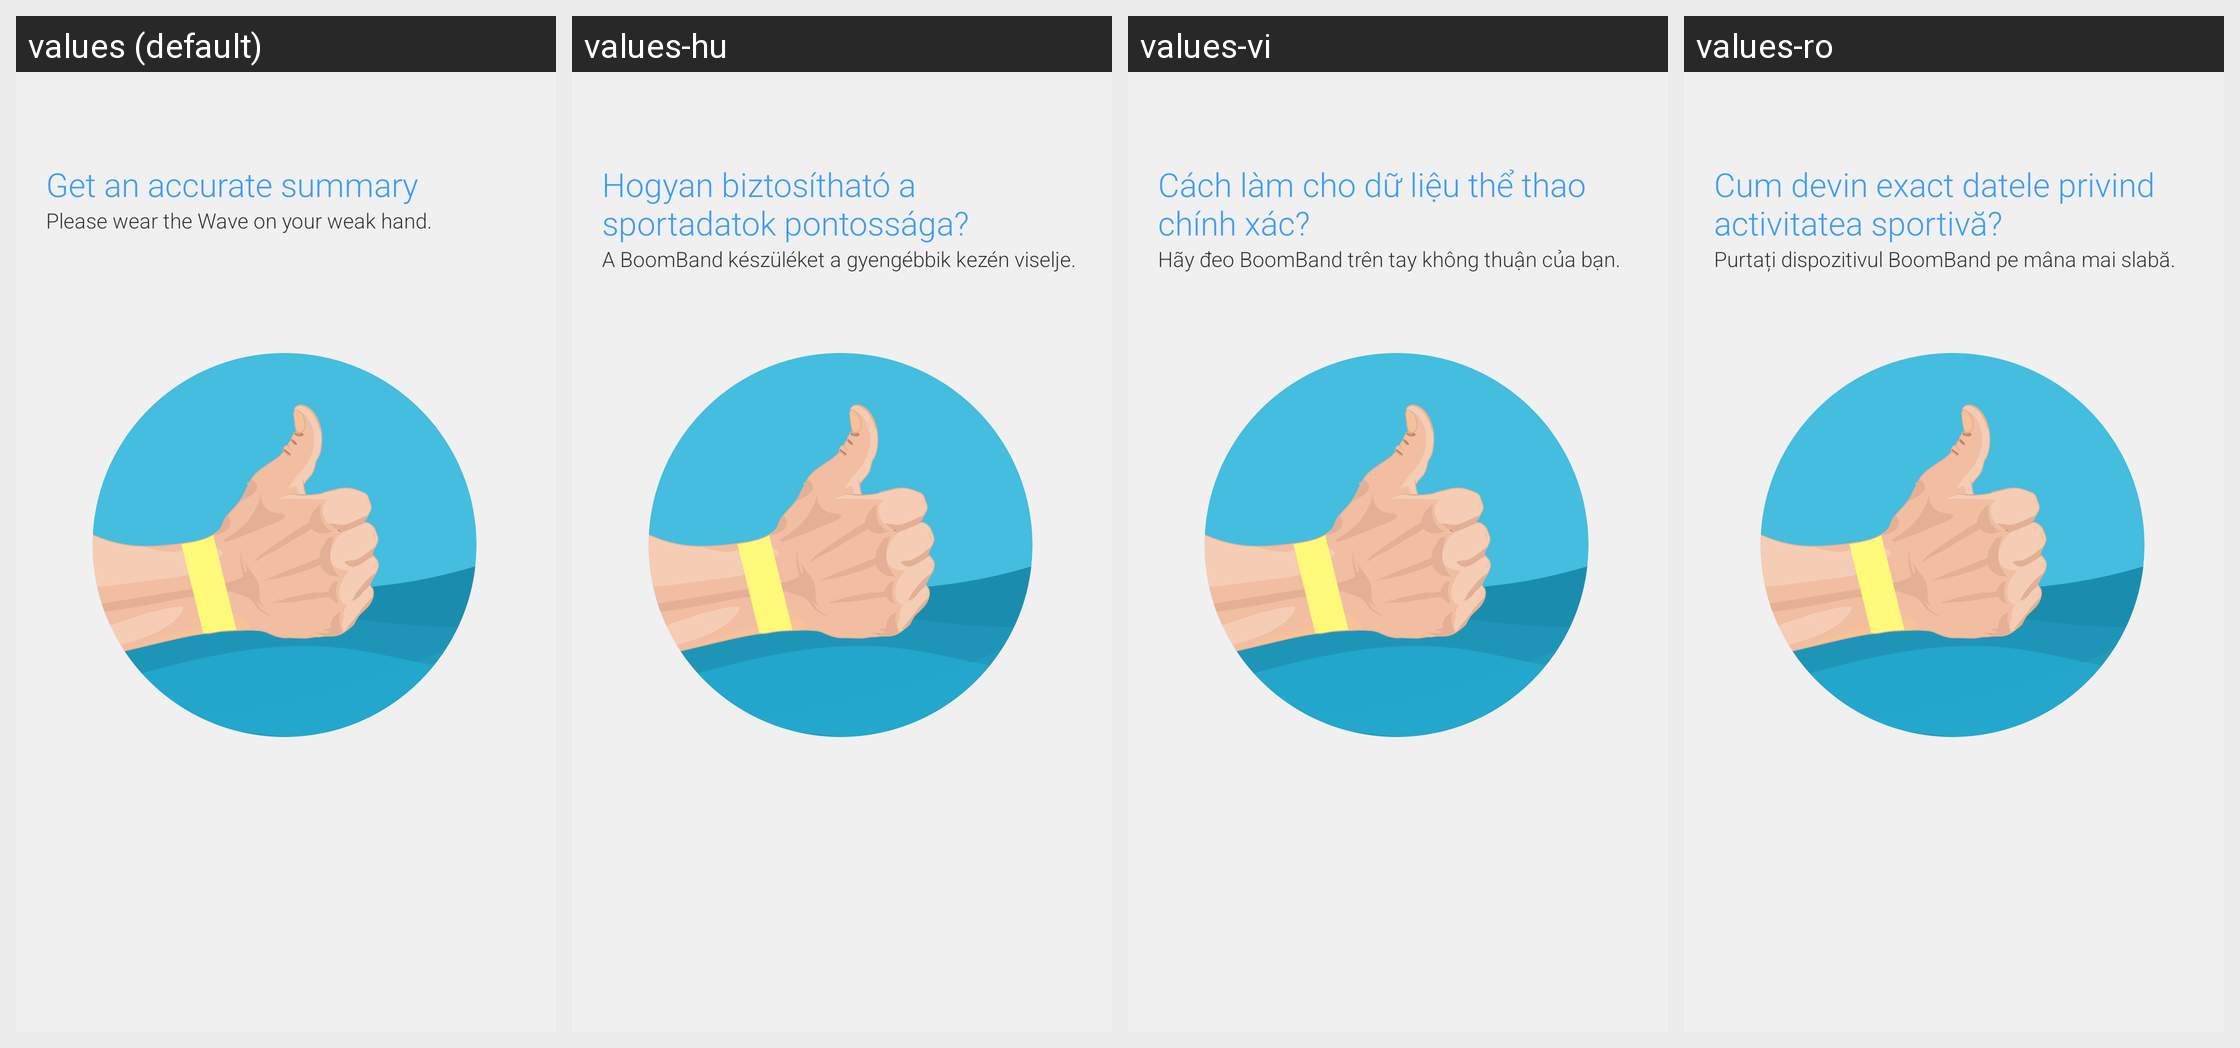

Translations of the strings shown on this Android screen, per locale in the grid:
Android screen res/layout/activity_tip_3.xml rendered under 4 locales, left to right: values (default), values-hu, values-vi, values-ro. Device: Nexus 5 (rendered at 1080×1920; each locale shown at half size, 540×960, under a caption strip naming it); theme AppTheme.
Other locales in the repository, not shown: values-de, values-es, values-fr, values-in, values-it, values-ms, values-nl, values-pt, values-ru, values-sr, values-th, values-tr, values-uk, values-zh-rHK.
Strings drawn on this screen, with the default value and each locale's value (text and hints the layout hard-codes, and strings that could not be matched under every locale, appear in the picture but are not listed):

tip_title_4
  values: Get an accurate summary
  values-hu: Hogyan biztosítható a sportadatok pontossága?
  values-vi: Cách làm cho dữ liệu thể thao chính xác?
  values-ro: Cum devin exact datele privind activitatea sportivă?

tip_content_4
  values: Please wear the Wave on your weak hand.
  values-hu: A BoomBand készüléket a gyengébbik kezén viselje.
  values-vi: Hãy đeo BoomBand trên tay không thuận của bạn.
  values-ro: Purtați dispozitivul BoomBand pe mâna mai slabă.
